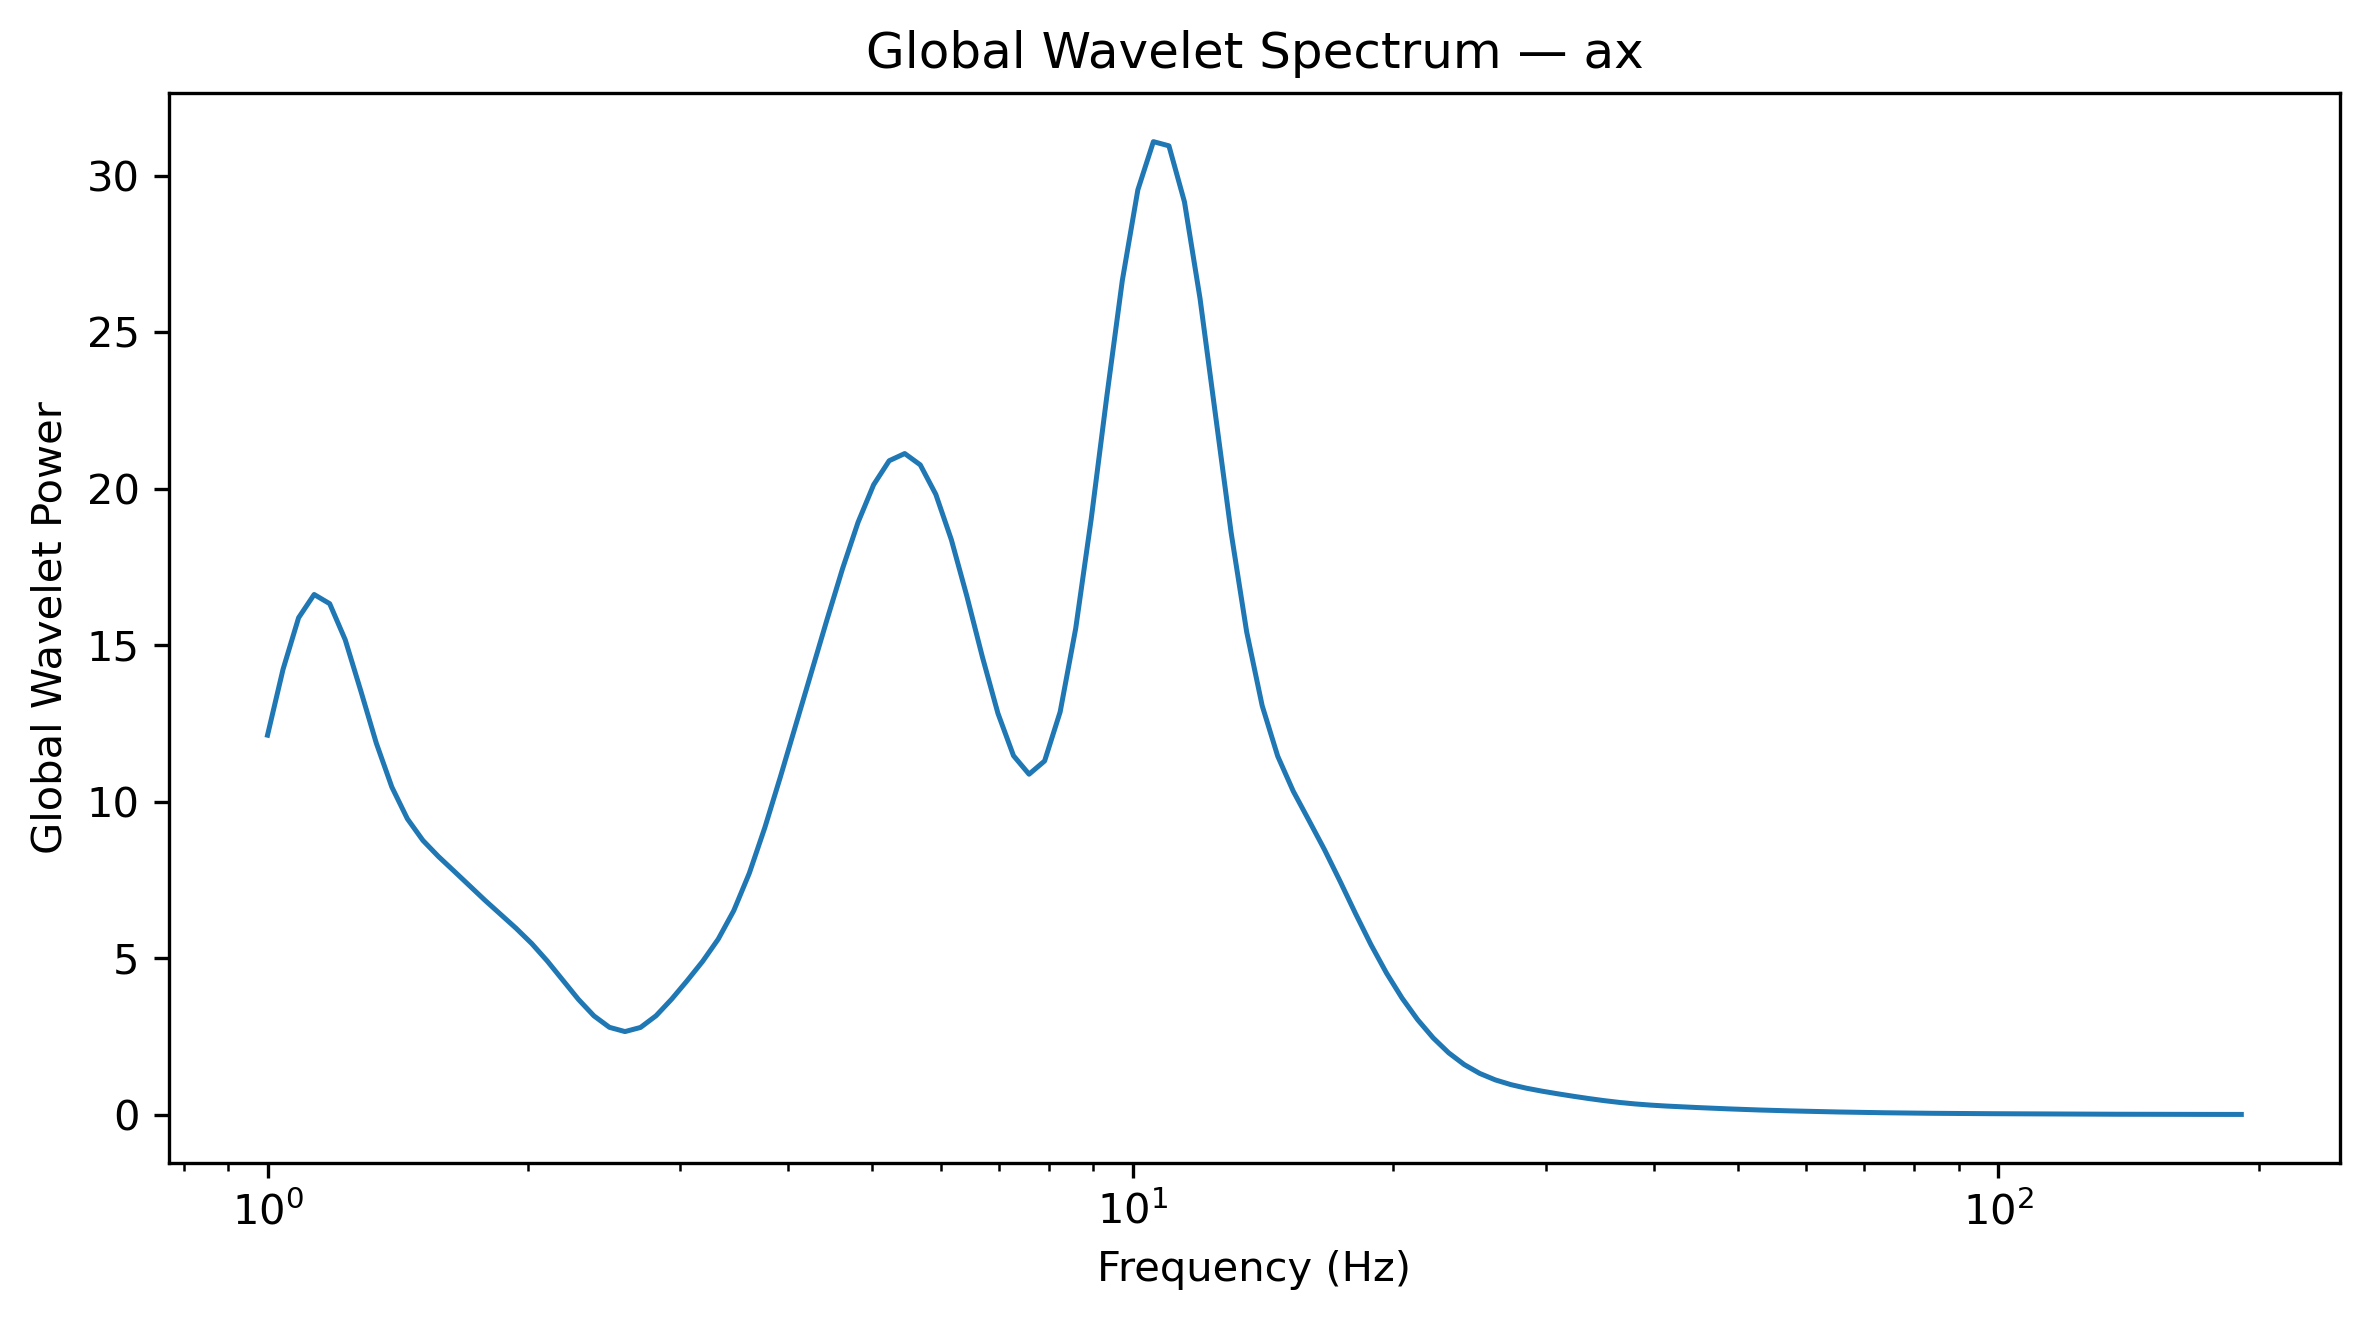

Data behind this chart, as committed beside it:
Frequency_Hz, GlobalWaveletPower, GlobalWaveletAmplitude
1.0, 12.13, 3.483
1.042, 14.24, 3.773
1.086, 15.88, 3.985
1.132, 16.62, 4.077
1.18, 16.33, 4.041
1.23, 15.18, 3.896
1.282, 13.55, 3.681
1.336, 11.88, 3.446
1.392, 10.47, 3.236
1.451, 9.461, 3.076
1.512, 8.77, 2.961
1.576, 8.256, 2.873
1.643, 7.792, 2.791
1.712, 7.323, 2.706
1.784, 6.855, 2.618
1.86, 6.406, 2.531
1.938, 5.962, 2.442
2.02, 5.477, 2.34
2.105, 4.92, 2.218
2.194, 4.307, 2.075
2.287, 3.697, 1.923
2.383, 3.169, 1.78
2.484, 2.802, 1.674
2.589, 2.666, 1.633
2.698, 2.798, 1.673
2.812, 3.171, 1.781
2.931, 3.7, 1.924
3.055, 4.291, 2.071
3.183, 4.91, 2.216
3.318, 5.618, 2.37
3.458, 6.529, 2.555
3.604, 7.723, 2.779
3.756, 9.182, 3.03
3.915, 10.8, 3.286
4.08, 12.47, 3.532
4.252, 14.15, 3.762
4.432, 15.82, 3.978
4.619, 17.45, 4.178
4.814, 18.93, 4.351
5.017, 20.13, 4.487
5.229, 20.9, 4.571
5.45, 21.13, 4.596
5.68, 20.76, 4.557
5.92, 19.82, 4.452
6.17, 18.37, 4.286
6.43, 16.57, 4.07
6.702, 14.62, 3.824
6.985, 12.82, 3.581
7.28, 11.48, 3.388
7.587, 10.89, 3.299
7.908, 11.31, 3.363
8.241, 12.87, 3.588
8.589, 15.54, 3.942
8.952, 19.04, 4.364
9.33, 22.94, 4.79
9.724, 26.65, 5.162
10.13, 29.55, 5.436
10.56, 31.09, 5.576
11.01, 30.95, 5.564
11.47, 29.16, 5.4
... 68 more rows
